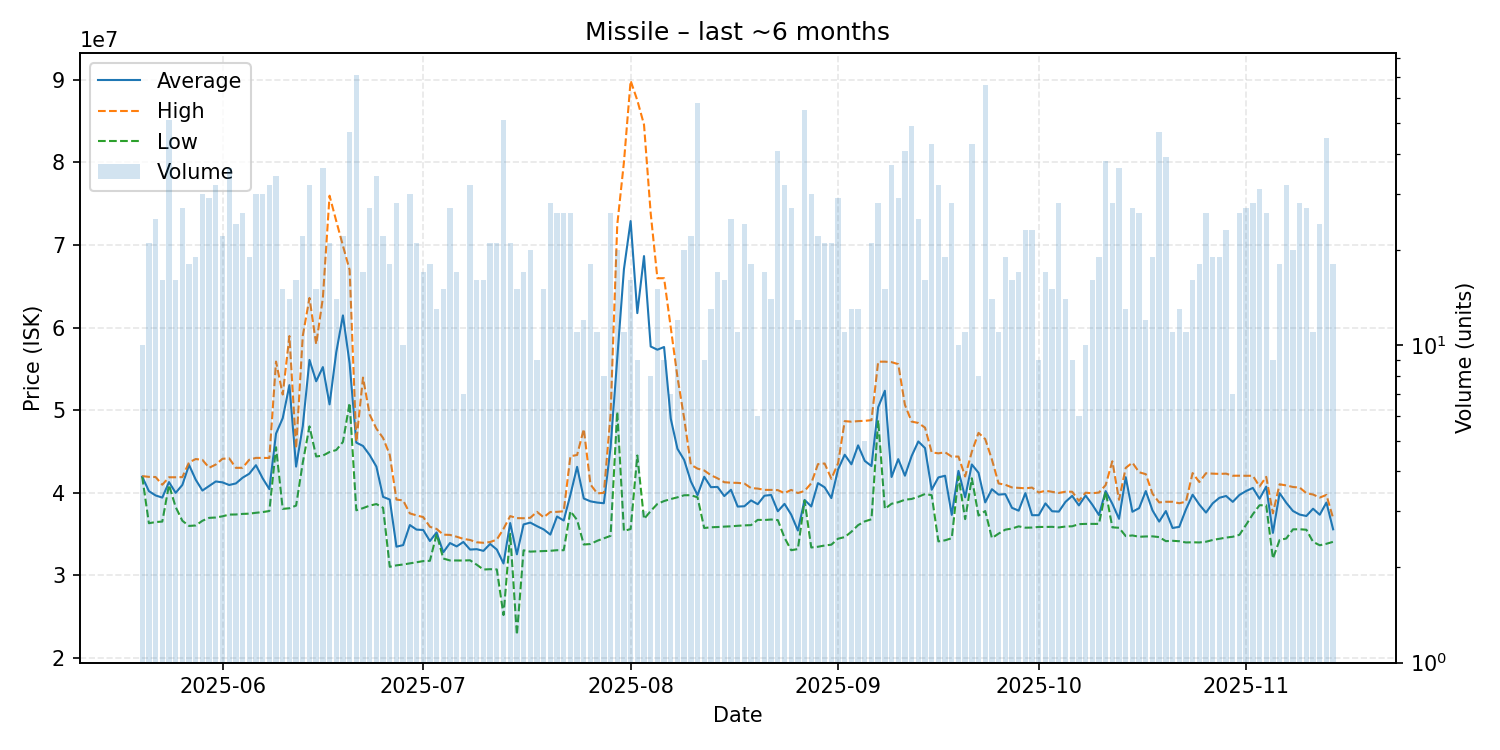

Source data for this figure (header and first rows):
date, average, highest, lowest, order_count, volume
2025-05-20, 41924000, 41990000, 41900000, 9, 10
2025-05-21, 40165238, 41900000, 36280000, 19, 21
2025-05-22, 39647600, 41880000, 36425000, 22, 25
2025-05-23, 39386250, 40945000, 36480000, 16, 16
2025-05-24, 41264118, 41850000, 40920000, 27, 51
2025-05-25, 39963125, 41850000, 38240000, 15, 16
2025-05-26, 40920741, 41870000, 36580000, 21, 27
2025-05-27, 43342778, 43660000, 35950000, 17, 18
2025-05-28, 41550000, 44060000, 36010000, 18, 19
2025-05-29, 40243667, 43960000, 36580000, 23, 30
2025-05-30, 40796552, 43000000, 36930000, 27, 29
2025-05-31, 41342188, 43395000, 36975000, 27, 32
2025-06-01, 41231818, 44090000, 37120000, 22, 22
2025-06-02, 40914444, 44140000, 37330000, 28, 36
2025-06-03, 41102917, 42990000, 37340000, 19, 24
2025-06-04, 41795000, 43000000, 37410000, 22, 26
2025-06-05, 42280526, 43975000, 37440000, 17, 19
2025-06-06, 43310333, 44200000, 37545000, 16, 30
2025-06-07, 41727000, 44190000, 37630000, 20, 30
2025-06-08, 40415625, 44190000, 37760000, 28, 32
2025-06-09, 47140882, 55870000, 45490000, 28, 34
2025-06-10, 49012000, 51880000, 38020000, 14, 15
2025-06-11, 53017143, 58965000, 38095000, 13, 14
2025-06-12, 43142500, 45340000, 38420000, 13, 16
2025-06-13, 48051818, 59000000, 43630000, 20, 22
2025-06-14, 56071875, 63580000, 48020000, 22, 32
2025-06-15, 53485333, 57980000, 44370000, 13, 15
2025-06-16, 55202500, 63570000, 44475000, 28, 36
2025-06-17, 50684286, 75970000, 44910000, 8, 21
2025-06-18, 56987857, 72910000, 45150000, 9, 14
2025-06-19, 61464545, 69910000, 46130000, 20, 22
2025-06-20, 55650000, 66980000, 50850000, 34, 47
2025-06-21, 46051127, 46150000, 37850000, 28, 71
2025-06-22, 45644706, 53930000, 38110000, 14, 17
2025-06-23, 44536296, 49440000, 38415000, 19, 27
2025-06-24, 43145882, 47750000, 38605000, 25, 34
2025-06-25, 39474545, 46610000, 38150000, 17, 22
2025-06-26, 39148889, 44560000, 31000000, 15, 18
2025-06-27, 33436429, 39145000, 31175000, 16, 28
2025-06-28, 33629000, 39050000, 31280000, 7, 10
2025-06-29, 36063000, 37470000, 31410000, 26, 30
2025-06-30, 35508095, 37230000, 31550000, 17, 21
2025-07-01, 35460000, 37025000, 31690000, 15, 17
2025-07-02, 34125556, 35850000, 31725000, 17, 18
2025-07-03, 35162308, 35590000, 34970000, 12, 13
2025-07-04, 32758000, 34895000, 32000000, 8, 15
2025-07-05, 33878148, 34865000, 31770000, 25, 27
2025-07-06, 33470000, 34645000, 31770000, 14, 17
2025-07-07, 34010000, 34385000, 31760000, 7, 7
2025-07-08, 33087500, 34250000, 31790000, 25, 32
2025-07-09, 33135625, 33970000, 31250000, 15, 16
2025-07-10, 32931250, 33910000, 30670000, 11, 16
2025-07-11, 33771905, 34000000, 30710000, 17, 21
2025-07-12, 33090476, 34300000, 30680000, 18, 21
2025-07-13, 31404706, 35600000, 25150000, 34, 51
2025-07-14, 36307619, 37145000, 34990000, 20, 21
2025-07-15, 32509333, 36900000, 22750000, 15, 15
2025-07-16, 36135294, 36885000, 33000000, 16, 17
2025-07-17, 36357000, 36940000, 32840000, 16, 20
2025-07-18, 35926667, 37660000, 32870000, 9, 9
... 119 more rows
